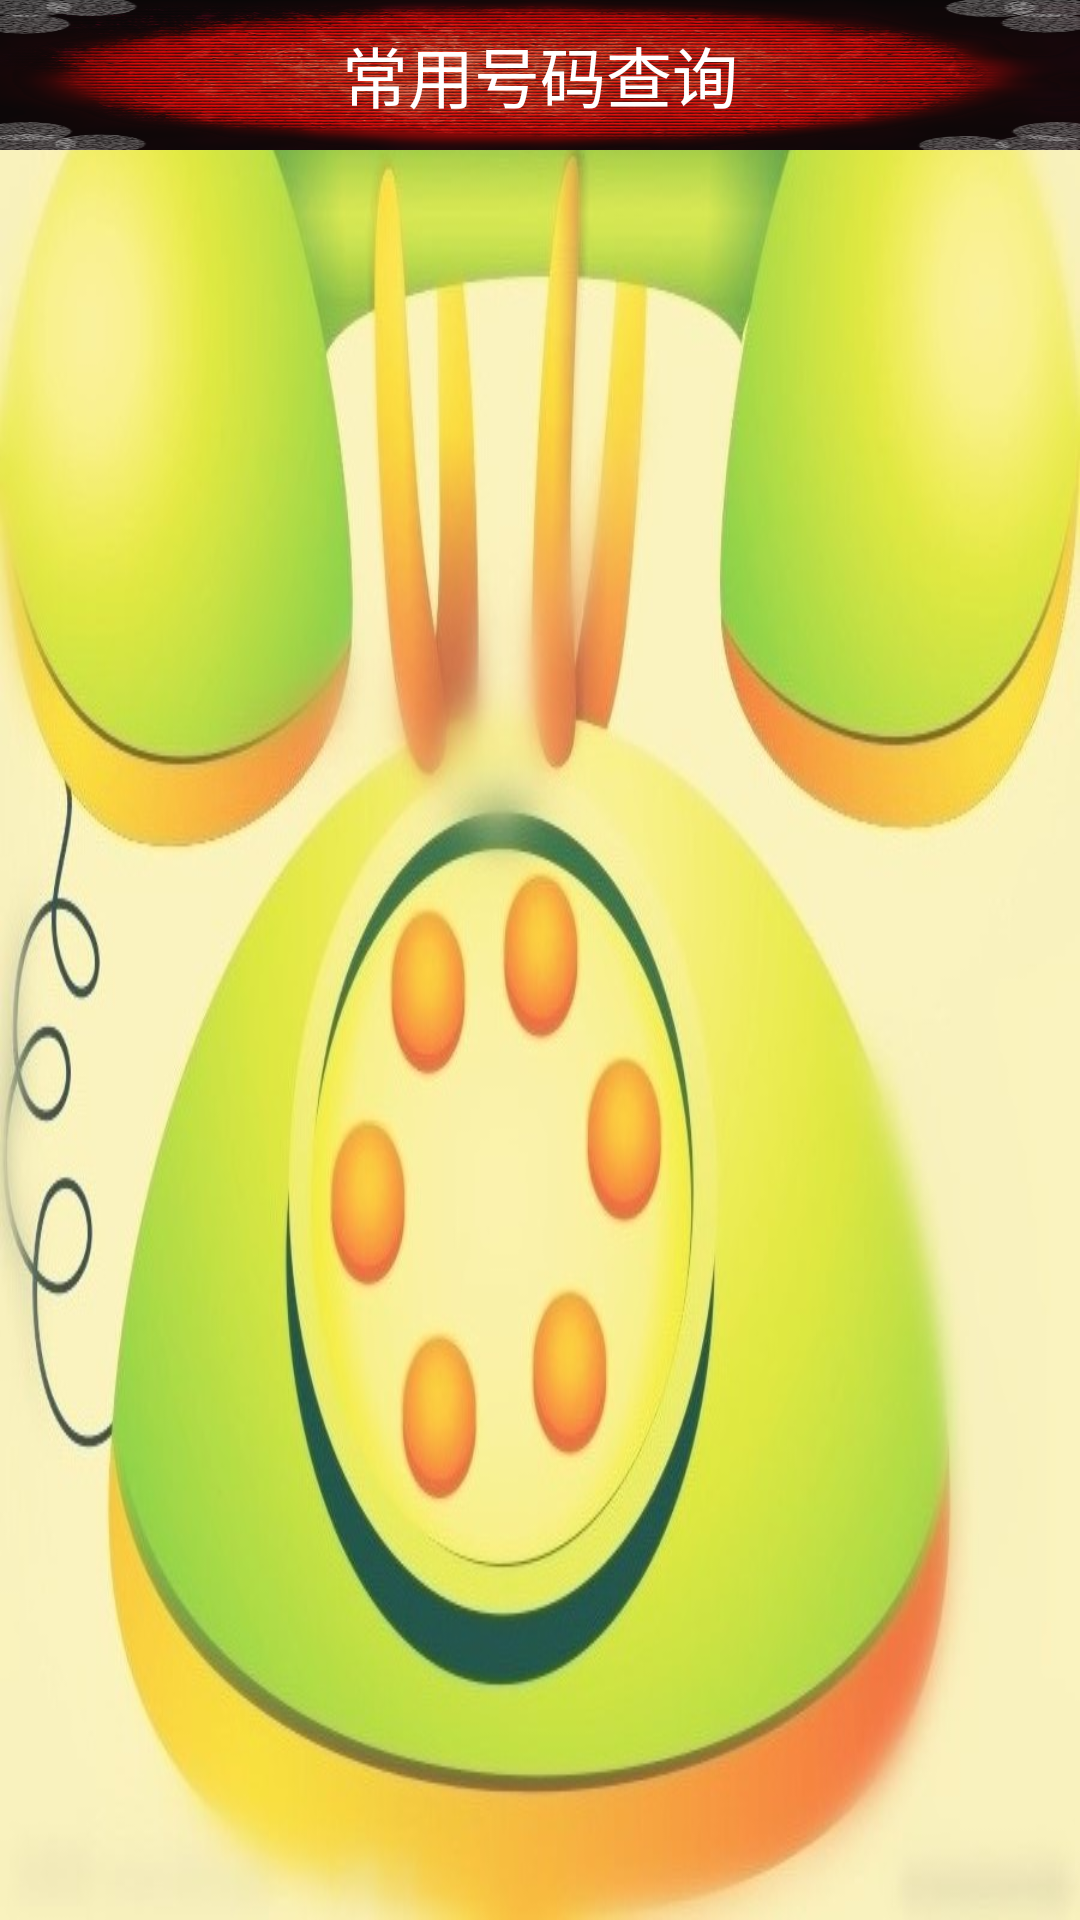

Reconstruct the res/layout file that produces this screen, plus the resources it refers to.
<!-- AndroidManifest.xml: application theme AppTheme -->
<!-- res/layout/activity_commom_number.xml -->
<?xml version="1.0" encoding="utf-8"?>

<LinearLayout xmlns:android="http://schemas.android.com/apk/res/android"
    android:layout_width="match_parent"
    android:layout_height="match_parent"
    android:orientation="vertical" 
    android:background="@drawable/phone_1"
    >
    
    
    <TextView 
        style="@style/TitleStyle"
        android:text="常用号码查询"
        
        />

    <ExpandableListView
        android:id="@+id/elv_list"
        android:layout_width="match_parent"
        android:layout_height="match_parent" >
    </ExpandableListView>

</LinearLayout>
<!-- resources referenced by this layout -->
<resources>
  <!-- drawable phone_1: jpg bitmap (drawable-hdpi, 88777 bytes) -->
  <style name="TitleStyle">
          
         <item name="android:layout_width">match_parent</item>
         <item name="android:layout_height">50dp</item>
         <item name="android:background">@drawable/title</item>
         <item name="android:gravity">center</item>
         <item name="android:textColor">@color/white</item>
         <item name="android:textSize">22sp</item>
           </style>
  <style name="AppTheme" parent="AppBaseTheme">
          
          <item name="android:windowNoTitle">true</item>
      </style>
  <!-- drawable title: png bitmap (drawable-hdpi, 377843 bytes) -->
  <style name="AppBaseTheme" parent="android:Theme.Light">
          
      </style>
  <!-- not gathered from this repository: default colours our renderer supplied (Android Studio template values) -->
  <color name="white">#FFFFFFFF</color>
</resources>
